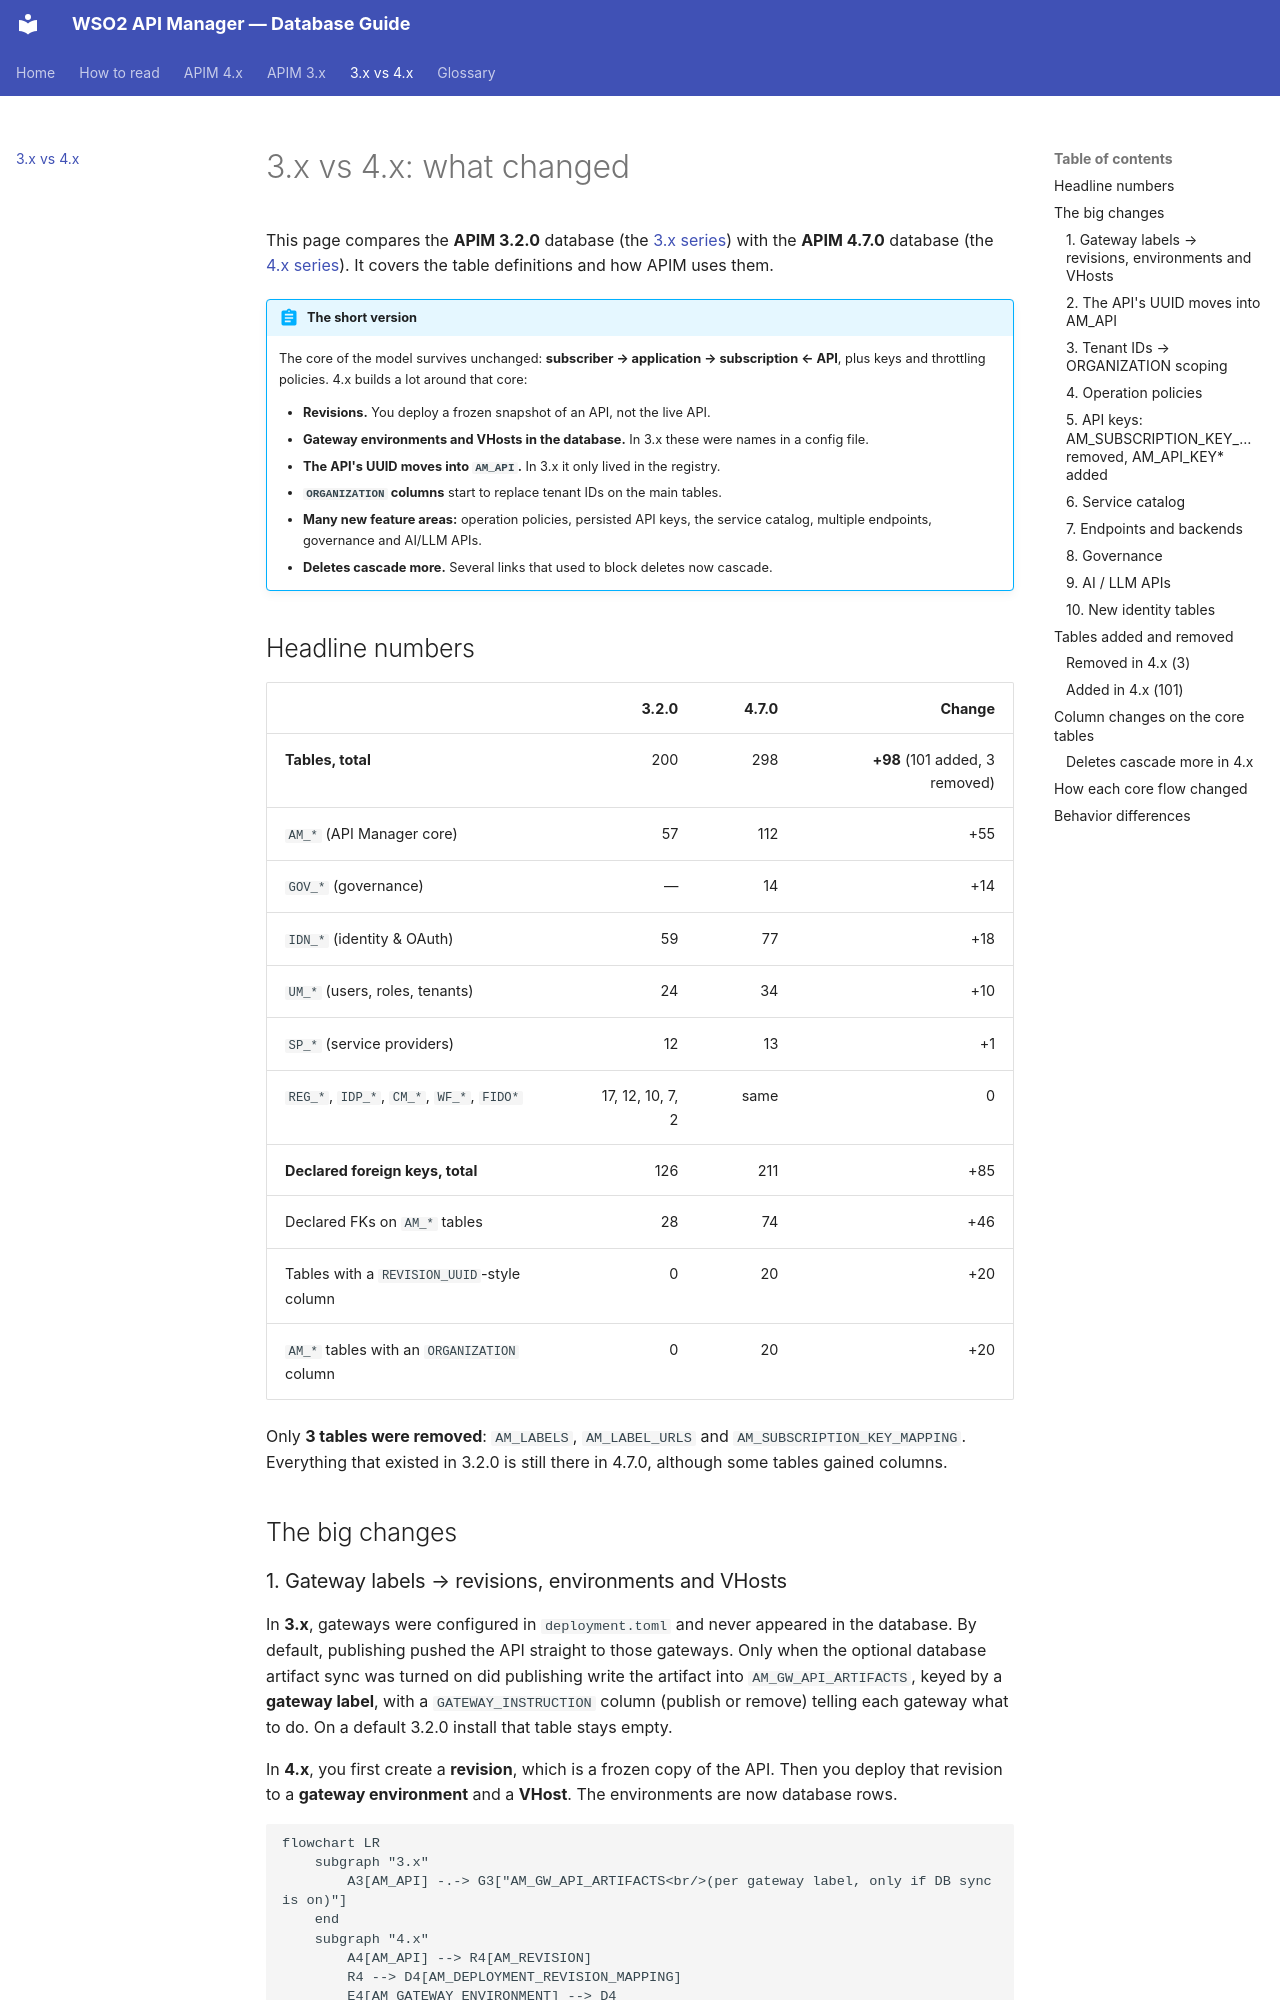

repository: SaviNimz/apim-db-docs · page: comparison/index.html · generator: mkdocs

# 3.x vs 4.x: what changed

This page compares the **APIM 3.2.0** database (the [3.x series](apim-3/index.md)) with the **APIM 4.7.0** database (the [4.x series](apim-4/index.md)). It covers the table definitions and how APIM uses them.

!!! abstract "The short version"
    The core of the model survives unchanged: **subscriber → application → subscription ← API**, plus keys and throttling policies. 4.x builds a lot around that core:

    - **Revisions.** You deploy a frozen snapshot of an API, not the live API.
    - **Gateway environments and VHosts in the database.** In 3.x these were names in a config file.
    - **The API's UUID moves into `AM_API`.** In 3.x it only lived in the registry.
    - **`ORGANIZATION` columns** start to replace tenant IDs on the main tables.
    - **Many new feature areas:** operation policies, persisted API keys, the service catalog, multiple endpoints, governance and AI/LLM APIs.
    - **Deletes cascade more.** Several links that used to block deletes now cascade.

## Headline numbers

| | 3.2.0 | 4.7.0 | Change |
|---|---:|---:|---:|
| **Tables, total** | 200 | 298 | **+98** (101 added, 3 removed) |
| `AM_*` (API Manager core) | 57 | 112 | +55 |
| `GOV_*` (governance) | — | 14 | +14 |
| `IDN_*` (identity & OAuth) | 59 | 77 | +18 |
| `UM_*` (users, roles, tenants) | 24 | 34 | +10 |
| `SP_*` (service providers) | 12 | 13 | +1 |
| `REG_*`, `IDP_*`, `CM_*`, `WF_*`, `FIDO*` | 17, 12, 10, 7, 2 | same | 0 |
| **Declared foreign keys, total** | 126 | 211 | +85 |
| Declared FKs on `AM_*` tables | 28 | 74 | +46 |
| Tables with a `REVISION_UUID`-style column | 0 | 20 | +20 |
| `AM_*` tables with an `ORGANIZATION` column | 0 | 20 | +20 |

Only **3 tables were removed**: `AM_LABELS`, `AM_LABEL_URLS` and `AM_SUBSCRIPTION_KEY_MAPPING`. Everything that existed in 3.2.0 is still there in 4.7.0, although some tables gained columns.

## The big changes

### 1. Gateway labels → revisions, environments and VHosts

In **3.x**, gateways were configured in `deployment.toml` and never appeared in the database. By default, publishing pushed the API straight to those gateways. Only when the optional database artifact sync was turned on did publishing write the artifact into `AM_GW_API_ARTIFACTS`, keyed by a **gateway label**, with a `GATEWAY_INSTRUCTION` column (publish or remove) telling each gateway what to do. On a default 3.2.0 install that table stays empty.

In **4.x**, you first create a **revision**, which is a frozen copy of the API. Then you deploy that revision to a **gateway environment** and a **VHost**. The environments are now database rows.

```mermaid
flowchart LR
    subgraph "3.x"
        A3[AM_API] -.-> G3["AM_GW_API_ARTIFACTS<br/>(per gateway label, only if DB sync is on)"]
    end
    subgraph "4.x"
        A4[AM_API] --> R4[AM_REVISION]
        R4 --> D4[AM_DEPLOYMENT_REVISION_MAPPING]
        E4[AM_GATEWAY_ENVIRONMENT] --> D4
        R4 --> G4["AM_GW_API_ARTIFACTS<br/>(per revision)"]
    end
```

- `AM_GW_API_ARTIFACTS` changed its key from `(GATEWAY_LABEL, API_ID)` to `(REVISION_ID, API_ID)`. It also lost `GATEWAY_INSTRUCTION`, because deploy and undeploy state now lives in the deployment tables.
- Creating a revision writes its artifact to `AM_GW_API_ARTIFACTS` straight away. Deploying the revision then writes `AM_DEPLOYMENT_REVISION_MAPPING` (the request), `AM_GW_API_DEPLOYMENTS`, and `AM_GW_REVISION_DEPLOYMENT`, which records the gateway's `SUCCESS` acknowledgement. `AM_DEPLOYED_REVISION` isn't used by the built-in gateway. Environments and VHosts created in the Admin Portal are stored in `AM_GATEWAY_ENVIRONMENT` and `AM_GW_VHOST`, but the Default environment from `deployment.toml` isn't.
- 20 tables now carry a revision column. The working copy of an API has the sentinel value `'Current API'` or `NULL` there. Revision rows copy the URL mappings, endpoints, policies and so on, each tagged with the revision's UUID.

See [Revisions & deployment (4.x)](apim-4/domains/revisions-deployment.md) and [Gateway publishing (3.x)](apim-3/domains/gateway-publishing.md).
